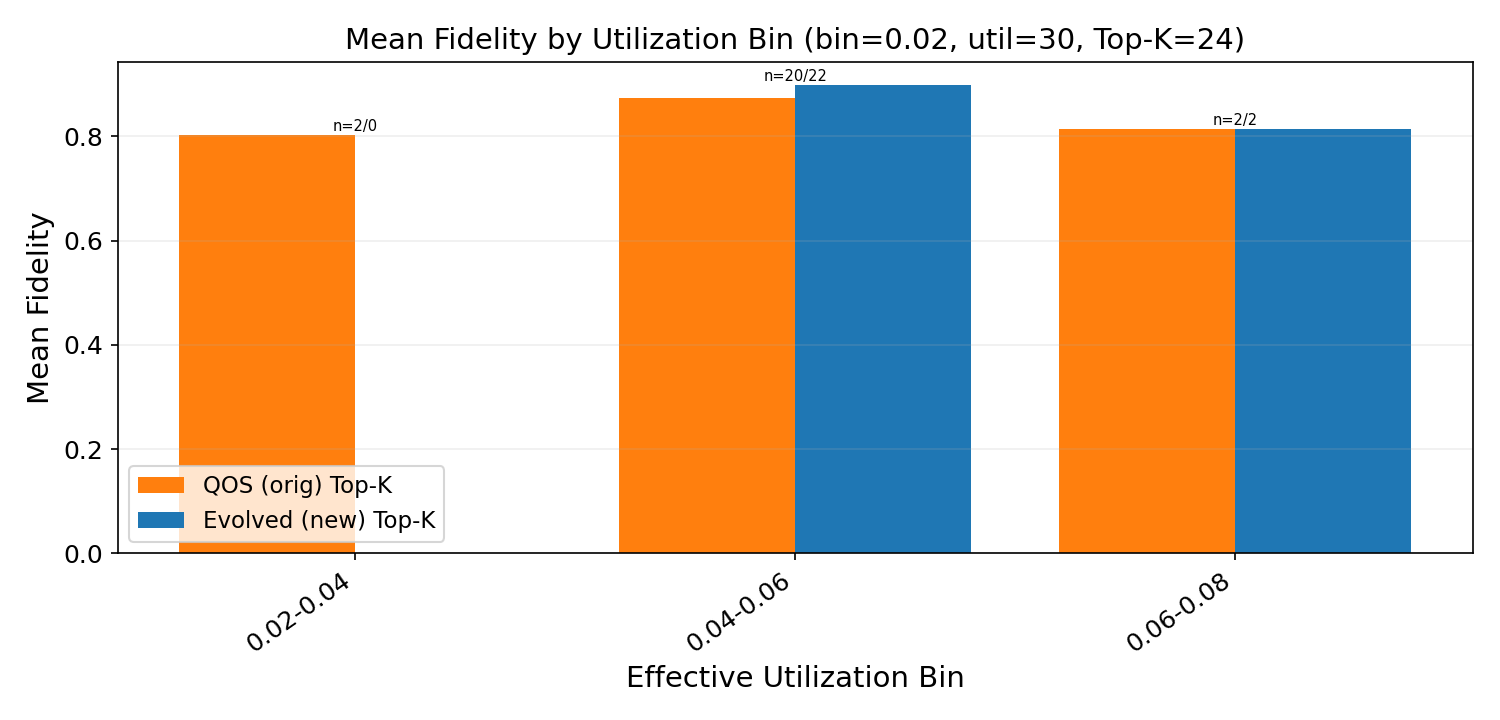

The data file committed next to this chart (first rows):
util_lo, util_hi, orig_mean_fidelity, orig_count, new_mean_fidelity, new_count
0.02, 0.04, 0.8033, 2, nan, 0
0.04, 0.06, 0.8738, 20, 0.8987, 22
0.06, 0.08, 0.8135, 2, 0.8135, 2
